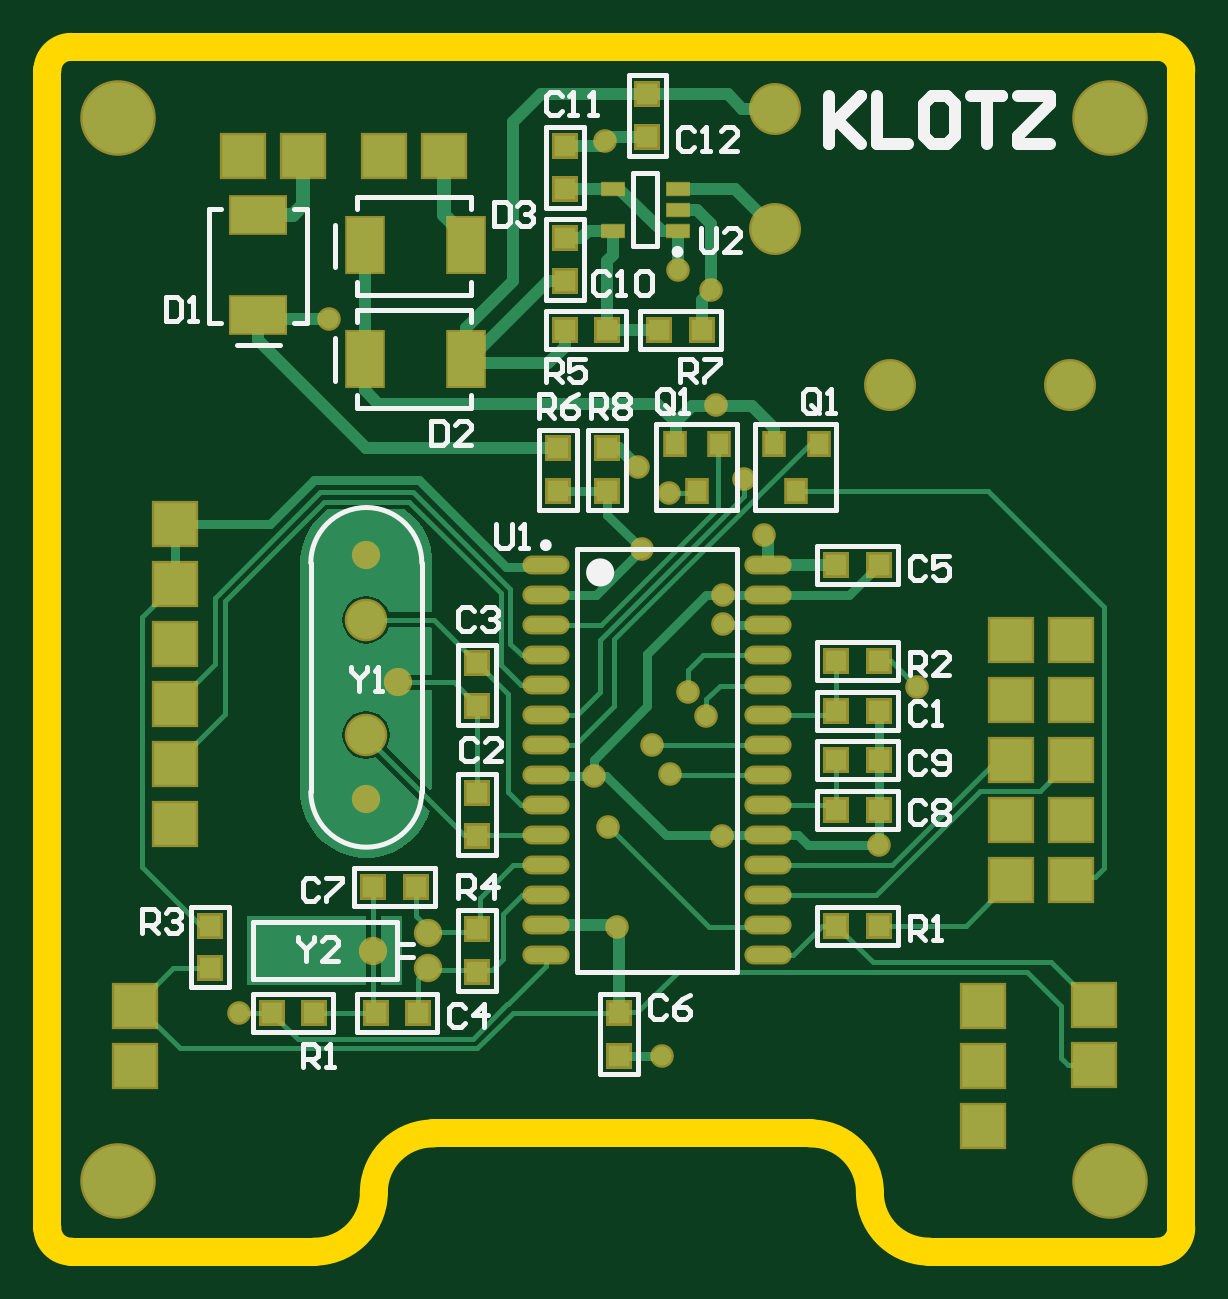
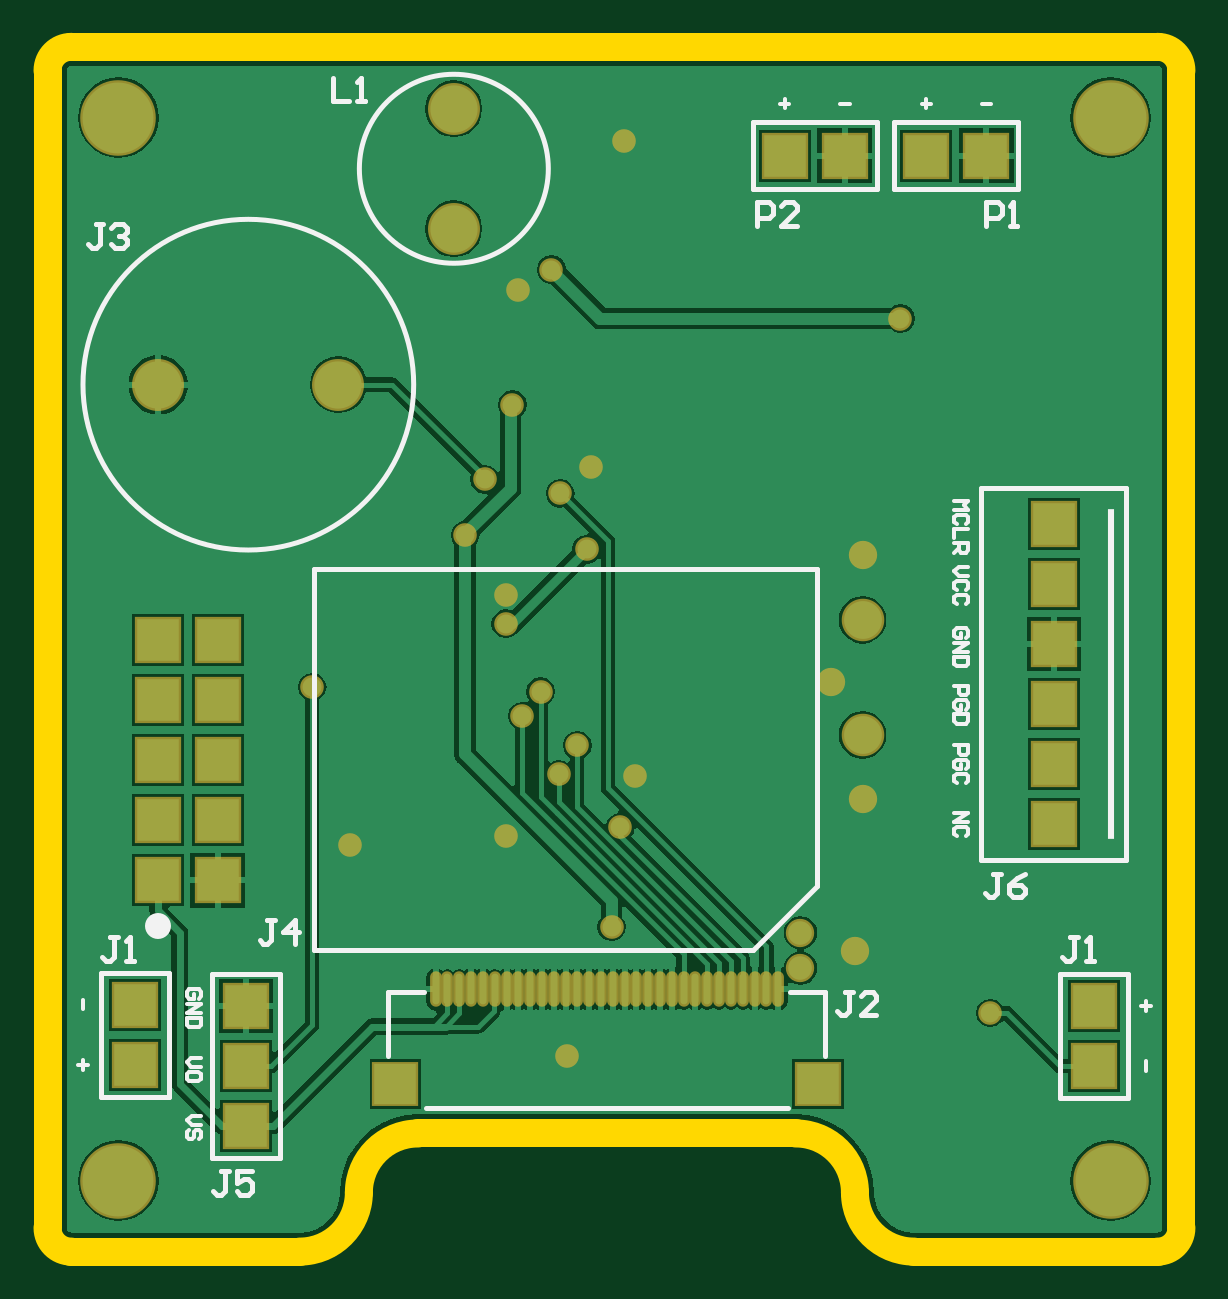
Circuit board: 9 layer files. Board 48.0 x 51.0 mm.
- bottom_copper: Klotz.GBL (28092 bytes)
- bottom_silk: Klotz.GBO (6690 bytes)
- paste: Klotz.GBP (753 bytes)
- bottom_mask: Klotz.GBS (2481 bytes)
- outline: Klotz.GKO (706 bytes)
- top_copper: Klotz.GTL (13193 bytes)
- top_silk: Klotz.GTO (13120 bytes)
- paste: Klotz.GTP (2136 bytes)
- top_mask: Klotz.GTS (3859 bytes)

=== bottom_copper: Klotz.GBL (28092 bytes, source omitted) ===
=== bottom_silk: Klotz.GBO ===
G04 Layer_Color=32896*
%FSLAX44Y44*%
%MOMM*%
G71*
G01*
G75*
%ADD17C,0.2000*%
%ADD47C,1.1000*%
%ADD48R,0.3000X14.0000*%
%ADD49C,0.1500*%
D17*
X465000Y367000D02*
G03*
X465000Y367000I-70000J0D01*
G01*
X348000Y458400D02*
G03*
X348000Y458400I-40000J0D01*
G01*
X22776Y117462D02*
X51224D01*
Y65000D02*
Y117462D01*
X22776Y65000D02*
X51224D01*
X22776D02*
Y117462D01*
X428776Y65538D02*
X457224D01*
X428776D02*
Y118000D01*
X457224D01*
Y65538D02*
Y118000D01*
X320700Y110000D02*
X335700D01*
X150700D02*
X165700D01*
X166700Y61000D02*
X319700D01*
X150700Y83000D02*
Y110000D01*
X335700Y83000D02*
Y110000D01*
X181250Y127750D02*
X367000D01*
X154250Y154750D02*
X181250Y127750D01*
X154250Y154750D02*
Y289000D01*
X367000Y127750D02*
Y289000D01*
X154250D02*
X367000D01*
X381776Y117462D02*
X410224D01*
Y39738D02*
Y117462D01*
X381776Y39738D02*
X410224D01*
X381776D02*
Y117462D01*
X23266Y165760D02*
X84734D01*
Y323240D01*
X23266D02*
X84734D01*
X23266Y165760D02*
Y323240D01*
X121462Y449776D02*
Y478224D01*
X69000Y449776D02*
X121462D01*
X69000D02*
Y478224D01*
X121462D01*
X181462Y449776D02*
Y478224D01*
X129000Y449776D02*
X181462D01*
X129000D02*
Y478224D01*
X181462D01*
X403335Y33997D02*
X406668D01*
X405002D01*
Y25666D01*
X406668Y24000D01*
X408334D01*
X410000Y25666D01*
X393339Y33997D02*
X400003D01*
Y28998D01*
X396671Y30665D01*
X395005D01*
X393339Y28998D01*
Y25666D01*
X395005Y24000D01*
X398337D01*
X400003Y25666D01*
X456335Y434997D02*
X459668D01*
X458002D01*
Y426666D01*
X459668Y425000D01*
X461334D01*
X463000Y426666D01*
X453003Y433331D02*
X451337Y434997D01*
X448005D01*
X446339Y433331D01*
Y431665D01*
X448005Y429998D01*
X449671D01*
X448005D01*
X446339Y428332D01*
Y426666D01*
X448005Y425000D01*
X451337D01*
X453003Y426666D01*
X450085Y132997D02*
X453418D01*
X451752D01*
Y124666D01*
X453418Y123000D01*
X455084D01*
X456750Y124666D01*
X446753Y123000D02*
X443421D01*
X445087D01*
Y132997D01*
X446753Y131331D01*
X43836Y132997D02*
X47168D01*
X45502D01*
Y124666D01*
X47168Y123000D01*
X48834D01*
X50500Y124666D01*
X40503Y123000D02*
X37171D01*
X38837D01*
Y132997D01*
X40503Y131331D01*
X179500Y434250D02*
Y444247D01*
X174502D01*
X172836Y442581D01*
Y439248D01*
X174502Y437582D01*
X179500D01*
X162839Y434250D02*
X169503D01*
X162839Y440914D01*
Y442581D01*
X164505Y444247D01*
X167837D01*
X169503Y442581D01*
X82750Y434250D02*
Y444247D01*
X77752D01*
X76086Y442581D01*
Y439248D01*
X77752Y437582D01*
X82750D01*
X72753Y434250D02*
X69421D01*
X71087D01*
Y444247D01*
X72753Y442581D01*
X359000Y496997D02*
Y487000D01*
X352336D01*
X349003D02*
X345671D01*
X347337D01*
Y496997D01*
X349003Y495331D01*
X76335Y159997D02*
X79668D01*
X78001D01*
Y151666D01*
X79668Y150000D01*
X81334D01*
X83000Y151666D01*
X66339Y159997D02*
X69671Y158330D01*
X73003Y154998D01*
Y151666D01*
X71337Y150000D01*
X68005D01*
X66339Y151666D01*
Y153332D01*
X68005Y154998D01*
X73003D01*
X383586Y140247D02*
X386918D01*
X385252D01*
Y131916D01*
X386918Y130250D01*
X388584D01*
X390250Y131916D01*
X375255Y130250D02*
Y140247D01*
X380253Y135248D01*
X373589D01*
X139086Y109997D02*
X142418D01*
X140752D01*
Y101666D01*
X142418Y100000D01*
X144084D01*
X145750Y101666D01*
X129089Y100000D02*
X135753D01*
X129089Y106664D01*
Y108331D01*
X130755Y109997D01*
X134087D01*
X135753Y108331D01*
D47*
X433400Y138000D02*
D03*
D48*
X30000Y244500D02*
D03*
D49*
X15001Y80500D02*
Y76501D01*
Y106000D02*
Y102001D01*
X13002Y104001D02*
X17000D01*
X464999Y102500D02*
Y106499D01*
Y77000D02*
Y80999D01*
X466998Y78999D02*
X463000D01*
X415132Y82156D02*
X419131D01*
X421130Y80157D01*
X419131Y78157D01*
X415132D01*
Y73159D02*
Y75158D01*
X416132Y76158D01*
X420130D01*
X421130Y75158D01*
Y73159D01*
X420130Y72159D01*
X416132D01*
X415132Y73159D01*
X415002Y57500D02*
X419001D01*
X421000Y55501D01*
X419001Y53501D01*
X415002D01*
X416002Y47503D02*
X415002Y48503D01*
Y50502D01*
X416002Y51502D01*
X417001D01*
X418001Y50502D01*
Y48503D01*
X419001Y47503D01*
X420000D01*
X421000Y48503D01*
Y50502D01*
X420000Y51502D01*
X416002Y107001D02*
X415002Y108001D01*
Y110000D01*
X416002Y111000D01*
X420000D01*
X421000Y110000D01*
Y108001D01*
X420000Y107001D01*
X418001D01*
Y109001D01*
X421000Y105002D02*
X415002D01*
X421000Y101003D01*
X415002D01*
Y99004D02*
X421000D01*
Y96005D01*
X420000Y95005D01*
X416002D01*
X415002Y96005D01*
Y99004D01*
X96164Y185826D02*
X90166D01*
X96164Y181827D01*
X90166D01*
X91166Y175829D02*
X90166Y176829D01*
Y178828D01*
X91166Y179828D01*
X95164D01*
X96164Y178828D01*
Y176829D01*
X95164Y175829D01*
X96164Y214274D02*
X90166D01*
Y211275D01*
X91166Y210275D01*
X93165D01*
X94165Y211275D01*
Y214274D01*
X91166Y204277D02*
X90166Y205277D01*
Y207276D01*
X91166Y208276D01*
X95164D01*
X96164Y207276D01*
Y205277D01*
X95164Y204277D01*
X93165D01*
Y206277D01*
X91166Y198279D02*
X90166Y199279D01*
Y201278D01*
X91166Y202278D01*
X95164D01*
X96164Y201278D01*
Y199279D01*
X95164Y198279D01*
X96164Y239420D02*
X90166D01*
Y236421D01*
X91166Y235421D01*
X93165D01*
X94165Y236421D01*
Y239420D01*
X91166Y229423D02*
X90166Y230423D01*
Y232422D01*
X91166Y233422D01*
X95164D01*
X96164Y232422D01*
Y230423D01*
X95164Y229423D01*
X93165D01*
Y231423D01*
X90166Y227424D02*
X96164D01*
Y224425D01*
X95164Y223425D01*
X91166D01*
X90166Y224425D01*
Y227424D01*
X91166Y259805D02*
X90166Y260805D01*
Y262804D01*
X91166Y263804D01*
X95164D01*
X96164Y262804D01*
Y260805D01*
X95164Y259805D01*
X93165D01*
Y261805D01*
X96164Y257806D02*
X90166D01*
X96164Y253807D01*
X90166D01*
Y251808D02*
X96164D01*
Y248809D01*
X95164Y247809D01*
X91166D01*
X90166Y248809D01*
Y251808D01*
X96164Y317906D02*
X90166D01*
X92165Y315907D01*
X90166Y313907D01*
X96164D01*
X91166Y307909D02*
X90166Y308909D01*
Y310908D01*
X91166Y311908D01*
X95164D01*
X96164Y310908D01*
Y308909D01*
X95164Y307909D01*
X90166Y305910D02*
X96164D01*
Y301911D01*
Y299912D02*
X90166D01*
Y296913D01*
X91166Y295913D01*
X93165D01*
X94165Y296913D01*
Y299912D01*
Y297913D02*
X96164Y295913D01*
X90166Y289966D02*
X94165D01*
X96164Y287967D01*
X94165Y285967D01*
X90166D01*
X91166Y279969D02*
X90166Y280969D01*
Y282968D01*
X91166Y283968D01*
X95164D01*
X96164Y282968D01*
Y280969D01*
X95164Y279969D01*
X91166Y273971D02*
X90166Y274971D01*
Y276970D01*
X91166Y277970D01*
X95164D01*
X96164Y276970D01*
Y274971D01*
X95164Y273971D01*
X84500Y485999D02*
X80501D01*
X110000D02*
X106001D01*
X108001Y487998D02*
Y484000D01*
X144500Y485999D02*
X140501D01*
X170000D02*
X166001D01*
X168001Y487999D02*
Y484000D01*
M02*

=== paste: Klotz.GBP ===
G04 Layer_Color=128*
%FSLAX44Y44*%
%MOMM*%
G71*
G01*
G75*
%ADD28O,0.3000X1.3000*%
%ADD29R,1.8000X1.7000*%
D28*
X170700Y111000D02*
D03*
X175700D02*
D03*
X185700D02*
D03*
X195700D02*
D03*
X205700D02*
D03*
X215700D02*
D03*
X225700D02*
D03*
X235700D02*
D03*
X245700D02*
D03*
X255700D02*
D03*
X265700D02*
D03*
X275700D02*
D03*
X285700D02*
D03*
X295700D02*
D03*
X305700D02*
D03*
X315700D02*
D03*
X310700D02*
D03*
X300700D02*
D03*
X290700D02*
D03*
X280700D02*
D03*
X270700D02*
D03*
X260700D02*
D03*
X250700D02*
D03*
X240700D02*
D03*
X230700D02*
D03*
X220700D02*
D03*
X210700D02*
D03*
X200700D02*
D03*
X190700D02*
D03*
X180700D02*
D03*
D29*
X153950Y71000D02*
D03*
X332700D02*
D03*
M02*

=== bottom_mask: Klotz.GBS ===
G04 Layer_Color=16711935*
%FSLAX44Y44*%
%MOMM*%
G71*
G01*
G75*
%ADD26C,1.0000*%
%ADD39C,3.2000*%
%ADD40R,2.0000X2.0000*%
%ADD41C,2.2000*%
%ADD42R,2.0000X2.0000*%
%ADD43C,1.8000*%
%ADD44C,1.2000*%
%ADD45O,0.5000X1.5000*%
%ADD46R,2.0000X1.9000*%
D26*
X281000Y407000D02*
D03*
X303250Y303250D02*
D03*
X283250Y358500D02*
D03*
X285750Y176000D02*
D03*
X286000Y265750D02*
D03*
X251750Y297250D02*
D03*
X237512Y179759D02*
D03*
X263500Y202000D02*
D03*
X271250Y237000D02*
D03*
X279000Y226750D02*
D03*
X263000Y321000D02*
D03*
X286000Y277850D02*
D03*
X241250Y137500D02*
D03*
X368000Y239000D02*
D03*
X119000Y395000D02*
D03*
X81000Y101000D02*
D03*
X266750Y415750D02*
D03*
X236000Y470000D02*
D03*
X352000Y172000D02*
D03*
X250000Y332000D02*
D03*
X295000Y327000D02*
D03*
X255750Y214250D02*
D03*
X260000Y83000D02*
D03*
X231250Y201500D02*
D03*
D39*
X450000Y30000D02*
D03*
X30000D02*
D03*
X30000Y480000D02*
D03*
X450000D02*
D03*
D40*
X37000Y78600D02*
D03*
Y104000D02*
D03*
X443000Y104400D02*
D03*
Y79000D02*
D03*
X433400Y258800D02*
D03*
Y233400D02*
D03*
Y208000D02*
D03*
Y182600D02*
D03*
Y157200D02*
D03*
X408000D02*
D03*
Y182600D02*
D03*
Y208000D02*
D03*
Y233400D02*
D03*
Y258800D02*
D03*
X396000Y53200D02*
D03*
Y78600D02*
D03*
Y104000D02*
D03*
X54000Y308000D02*
D03*
Y206400D02*
D03*
Y181000D02*
D03*
Y257200D02*
D03*
Y282600D02*
D03*
Y231800D02*
D03*
D41*
X433100Y367000D02*
D03*
X356900D02*
D03*
X308000Y433000D02*
D03*
Y483800D02*
D03*
D42*
X82600Y464000D02*
D03*
X108000D02*
D03*
X142600Y464000D02*
D03*
X168000D02*
D03*
D43*
X135000Y267500D02*
D03*
Y218700D02*
D03*
D44*
X161250Y120000D02*
D03*
Y135000D02*
D03*
X148250Y241000D02*
D03*
X138000Y127250D02*
D03*
X135000Y191750D02*
D03*
Y294750D02*
D03*
D45*
X170700Y111000D02*
D03*
X175700D02*
D03*
X185700D02*
D03*
X195700D02*
D03*
X205700D02*
D03*
X215700D02*
D03*
X225700D02*
D03*
X235700D02*
D03*
X245700D02*
D03*
X255700D02*
D03*
X265700D02*
D03*
X275700D02*
D03*
X285700D02*
D03*
X295700D02*
D03*
X305700D02*
D03*
X315700D02*
D03*
X310700D02*
D03*
X300700D02*
D03*
X290700D02*
D03*
X280700D02*
D03*
X270700D02*
D03*
X260700D02*
D03*
X250700D02*
D03*
X240700D02*
D03*
X230700D02*
D03*
X220700D02*
D03*
X210700D02*
D03*
X200700D02*
D03*
X190700D02*
D03*
X180700D02*
D03*
D46*
X153950Y71000D02*
D03*
X332700D02*
D03*
M02*

=== outline: Klotz.GKO ===
G04 Layer_Color=16711935*
%FSLAX44Y44*%
%MOMM*%
G71*
G01*
G75*
%ADD50C,1.2000*%
D50*
X10000Y510000D02*
G03*
X0Y500000I0J-10000D01*
G01*
X480000D02*
G03*
X470000Y510000I-10000J0D01*
G01*
X0Y10000D02*
G03*
X10000Y0I10000J0D01*
G01*
X470000D02*
G03*
X480000Y10000I0J10000D01*
G01*
X348200Y25000D02*
G03*
X373200Y0I25000J0D01*
G01*
X348200Y25000D02*
G03*
X323200Y50000I-25000J0D01*
G01*
X163200D02*
G03*
X138200Y25000I0J-25000D01*
G01*
X113200Y0D02*
G03*
X138200Y25000I0J25000D01*
G01*
X373200Y0D02*
X470000D01*
X10000Y0D02*
X113200D01*
X163200Y50000D02*
X323200D01*
X0Y10000D02*
Y500000D01*
X10000Y510000D02*
X470000D01*
X480000Y10000D02*
Y500000D01*
M02*

=== top_copper: Klotz.GTL (13193 bytes, source omitted) ===
=== top_silk: Klotz.GTO (13120 bytes, source omitted) ===
=== paste: Klotz.GTP ===
G04 Layer_Color=8421504*
%FSLAX44Y44*%
%MOMM*%
G71*
G01*
G75*
%ADD10R,0.9000X0.9000*%
%ADD11R,0.9000X0.9000*%
%ADD12R,2.3000X1.5200*%
%ADD13R,1.5200X2.3000*%
%ADD14R,0.8000X0.9000*%
%ADD15O,1.8000X0.6000*%
%ADD16R,0.9500X0.5500*%
D10*
X182000Y176000D02*
D03*
Y194000D02*
D03*
Y249000D02*
D03*
Y231000D02*
D03*
X242000Y83000D02*
D03*
Y101000D02*
D03*
X69000Y138000D02*
D03*
Y120000D02*
D03*
X182000Y136500D02*
D03*
Y118500D02*
D03*
X216000Y340000D02*
D03*
Y322000D02*
D03*
X237000Y322000D02*
D03*
Y340000D02*
D03*
X219000Y429000D02*
D03*
Y411000D02*
D03*
Y468000D02*
D03*
Y450000D02*
D03*
X254000Y472000D02*
D03*
Y490000D02*
D03*
D11*
X157000Y101000D02*
D03*
X139000D02*
D03*
X352000Y290500D02*
D03*
X334000D02*
D03*
X156000Y154250D02*
D03*
X138000D02*
D03*
X352000Y187000D02*
D03*
X334000D02*
D03*
X352000Y208000D02*
D03*
X334000D02*
D03*
X95000Y101000D02*
D03*
X113000D02*
D03*
X334000Y138000D02*
D03*
X352000D02*
D03*
X334000Y250000D02*
D03*
X352000D02*
D03*
X219000Y390000D02*
D03*
X237000D02*
D03*
X259000D02*
D03*
X277000D02*
D03*
X352000Y229000D02*
D03*
X334000D02*
D03*
D12*
X89000Y439000D02*
D03*
Y396300D02*
D03*
D13*
X177000Y378000D02*
D03*
X134300D02*
D03*
X177000Y426000D02*
D03*
X134300D02*
D03*
D14*
X317000Y322000D02*
D03*
X307500Y342000D02*
D03*
X326500D02*
D03*
X275000Y322000D02*
D03*
X265500Y342000D02*
D03*
X284500D02*
D03*
D15*
X305000Y125450D02*
D03*
Y138150D02*
D03*
Y150850D02*
D03*
Y163550D02*
D03*
Y176250D02*
D03*
Y188950D02*
D03*
Y201650D02*
D03*
Y214350D02*
D03*
Y227050D02*
D03*
Y239750D02*
D03*
Y252450D02*
D03*
Y265150D02*
D03*
Y277850D02*
D03*
Y290550D02*
D03*
X211000Y125450D02*
D03*
Y138150D02*
D03*
Y150850D02*
D03*
Y163550D02*
D03*
Y176250D02*
D03*
Y188950D02*
D03*
Y201650D02*
D03*
Y214350D02*
D03*
Y227050D02*
D03*
Y239750D02*
D03*
Y252450D02*
D03*
Y265150D02*
D03*
Y277850D02*
D03*
Y290550D02*
D03*
D16*
X266750Y432000D02*
D03*
Y441000D02*
D03*
Y450000D02*
D03*
X239250D02*
D03*
Y432000D02*
D03*
M02*

=== top_mask: Klotz.GTS ===
G04 Layer_Color=8388736*
%FSLAX44Y44*%
%MOMM*%
G71*
G01*
G75*
%ADD26C,1.0000*%
%ADD32R,1.1000X1.1000*%
%ADD33R,1.1000X1.1000*%
%ADD34R,2.5000X1.7200*%
%ADD35R,1.7200X2.5000*%
%ADD36R,1.0000X1.1000*%
%ADD37O,2.0000X0.8000*%
%ADD38R,1.0500X0.6500*%
%ADD39C,3.2000*%
%ADD40R,2.0000X2.0000*%
%ADD41C,2.2000*%
%ADD42R,2.0000X2.0000*%
%ADD43C,1.8000*%
%ADD44C,1.2000*%
D26*
X281000Y407000D02*
D03*
X303250Y303250D02*
D03*
X283250Y358500D02*
D03*
X285750Y176000D02*
D03*
X286000Y265750D02*
D03*
X251750Y297250D02*
D03*
X237512Y179759D02*
D03*
X263500Y202000D02*
D03*
X271250Y237000D02*
D03*
X279000Y226750D02*
D03*
X263000Y321000D02*
D03*
X286000Y277850D02*
D03*
X241250Y137500D02*
D03*
X368000Y239000D02*
D03*
X119000Y395000D02*
D03*
X81000Y101000D02*
D03*
X266750Y415750D02*
D03*
X236000Y470000D02*
D03*
X352000Y172000D02*
D03*
X250000Y332000D02*
D03*
X295000Y327000D02*
D03*
X255750Y214250D02*
D03*
X260000Y83000D02*
D03*
X231250Y201500D02*
D03*
D32*
X182000Y176000D02*
D03*
Y194000D02*
D03*
Y249000D02*
D03*
Y231000D02*
D03*
X242000Y83000D02*
D03*
Y101000D02*
D03*
X69000Y138000D02*
D03*
Y120000D02*
D03*
X182000Y136500D02*
D03*
Y118500D02*
D03*
X216000Y340000D02*
D03*
Y322000D02*
D03*
X237000Y322000D02*
D03*
Y340000D02*
D03*
X219000Y429000D02*
D03*
Y411000D02*
D03*
Y468000D02*
D03*
Y450000D02*
D03*
X254000Y472000D02*
D03*
Y490000D02*
D03*
D33*
X157000Y101000D02*
D03*
X139000D02*
D03*
X352000Y290500D02*
D03*
X334000D02*
D03*
X156000Y154250D02*
D03*
X138000D02*
D03*
X352000Y187000D02*
D03*
X334000D02*
D03*
X352000Y208000D02*
D03*
X334000D02*
D03*
X95000Y101000D02*
D03*
X113000D02*
D03*
X334000Y138000D02*
D03*
X352000D02*
D03*
X334000Y250000D02*
D03*
X352000D02*
D03*
X219000Y390000D02*
D03*
X237000D02*
D03*
X259000D02*
D03*
X277000D02*
D03*
X352000Y229000D02*
D03*
X334000D02*
D03*
D34*
X89000Y439000D02*
D03*
Y396300D02*
D03*
D35*
X177000Y378000D02*
D03*
X134300D02*
D03*
X177000Y426000D02*
D03*
X134300D02*
D03*
D36*
X317000Y322000D02*
D03*
X307500Y342000D02*
D03*
X326500D02*
D03*
X275000Y322000D02*
D03*
X265500Y342000D02*
D03*
X284500D02*
D03*
D37*
X305000Y125450D02*
D03*
Y138150D02*
D03*
Y150850D02*
D03*
Y163550D02*
D03*
Y176250D02*
D03*
Y188950D02*
D03*
Y201650D02*
D03*
Y214350D02*
D03*
Y227050D02*
D03*
Y239750D02*
D03*
Y252450D02*
D03*
Y265150D02*
D03*
Y277850D02*
D03*
Y290550D02*
D03*
X211000Y125450D02*
D03*
Y138150D02*
D03*
Y150850D02*
D03*
Y163550D02*
D03*
Y176250D02*
D03*
Y188950D02*
D03*
Y201650D02*
D03*
Y214350D02*
D03*
Y227050D02*
D03*
Y239750D02*
D03*
Y252450D02*
D03*
Y265150D02*
D03*
Y277850D02*
D03*
Y290550D02*
D03*
D38*
X266750Y432000D02*
D03*
Y441000D02*
D03*
Y450000D02*
D03*
X239250D02*
D03*
Y432000D02*
D03*
D39*
X450000Y30000D02*
D03*
X30000D02*
D03*
X30000Y480000D02*
D03*
X450000D02*
D03*
D40*
X37000Y78600D02*
D03*
Y104000D02*
D03*
X443000Y104400D02*
D03*
Y79000D02*
D03*
X433400Y258800D02*
D03*
Y233400D02*
D03*
Y208000D02*
D03*
Y182600D02*
D03*
Y157200D02*
D03*
X408000D02*
D03*
Y182600D02*
D03*
Y208000D02*
D03*
Y233400D02*
D03*
Y258800D02*
D03*
X396000Y53200D02*
D03*
Y78600D02*
D03*
Y104000D02*
D03*
X54000Y308000D02*
D03*
Y206400D02*
D03*
Y181000D02*
D03*
Y257200D02*
D03*
Y282600D02*
D03*
Y231800D02*
D03*
D41*
X433100Y367000D02*
D03*
X356900D02*
D03*
X308000Y433000D02*
D03*
Y483800D02*
D03*
D42*
X82600Y464000D02*
D03*
X108000D02*
D03*
X142600Y464000D02*
D03*
X168000D02*
D03*
D43*
X135000Y267500D02*
D03*
Y218700D02*
D03*
D44*
X161250Y120000D02*
D03*
Y135000D02*
D03*
X148250Y241000D02*
D03*
X138000Y127250D02*
D03*
X135000Y191750D02*
D03*
Y294750D02*
D03*
M02*

